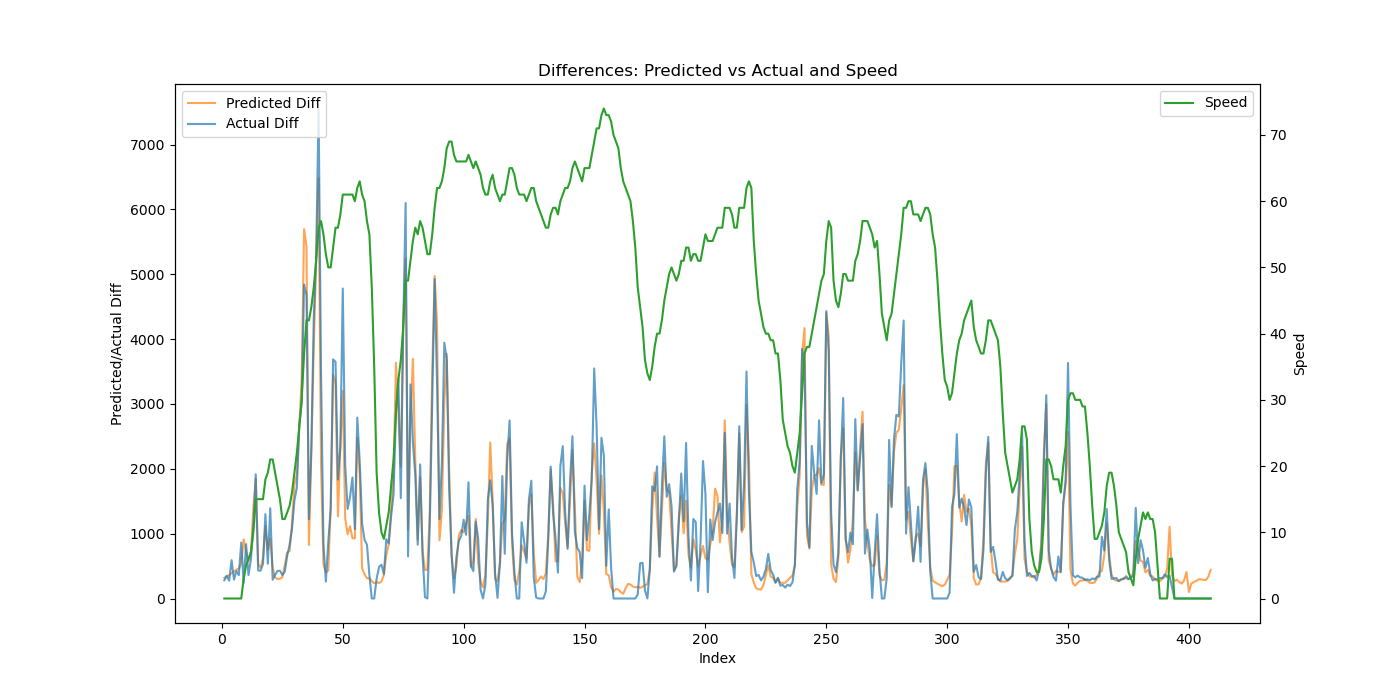

Data behind this chart, as committed beside it:
Speed, Actual, Predicted, Actual_Diff, Predicted_Diff
0, 281, 492, 281, 319.5
0, 629, 836.3, 348, 344.2
0, 903.7, 1194, 274.7, 357.7
0, 1494, 1584, 590.4, 390.3
0, 1785, 1999, 290.8, 414.7
0, 2207, 2443, 422.2, 444.4
0, 2567, 2903, 360, 459.9
0, 3430, 3444, 862.7, 540.6
3, 3674, 4355, 244.2, 911.2
5, 4512, 5083, 838.2, 728.3
6, 4874, 5657, 362.2, 573.5
7, 5474, 6357, 599.3, 699.9
10, 6594, 7733, 1120, 1376
15, 8509, 9583, 1915, 1850
15, 8941, 10111, 431.8, 527.9
15, 9370, 10587, 429.2, 476.5
15, 9905, 11206, 534.7, 618.3
18, 11205, 12322, 1300, 1116
19, 11741, 13073, 535.3, 750.4
21, 13133, 13997, 1392, 924.4
21, 13422, 14480, 289.4, 483.3
19, 13788, 14805, 366.2, 325
17, 14213, 15106, 424.2, 300.9
15, 14641, 15411, 428.4, 304.8
12, 15003, 15738, 362.2, 326.8
12, 15416, 16249, 412.6, 511.5
13, 16073, 16961, 657, 712
14, 16902, 17693, 829, 731.9
16, 17978, 18854, 1076, 1161
19, 19491, 20614, 1513, 1760
22, 21202, 22524, 1710, 1910
26, 23860, 25158, 2658, 2634
30, 26872, 28553, 3013, 3395
37, 31714, 34250, 4842, 5697
42, 36394, 39676, 4680, 5426
42, 37616, 40501, 1222, 825.3
44, 39955, 42757, 2340, 2256
47, 44279, 46625, 4323, 3868
51, 49567, 51906, 5289, 5282
56, 57124, 58389, 7557, 6483
57, 60618, 60473, 3494, 2084
55, 61463, 61004, 844.7, 530.9
52, 61724, 61408, 260.9, 404.2
50, 62594, 61839, 869.5, 431.2
50, 63975, 63243, 1381, 1403
53, 67663, 66697, 3689, 3455
56, 71313, 70015, 3649, 3318
56, 73147, 71283, 1834, 1267
58, 75492, 73627, 2345, 2344
61, 80272, 76826, 4780, 3200
61, 82327, 78062, 2055, 1236
61, 83709, 79054, 1381, 991.5
61, 85274, 80168, 1565, 1114
61, 87140, 81097, 1866, 929.3
60, 88210, 82024, 1070, 926.6
62, 91000, 84506, 2790, 2483
63, 93115, 86440, 2115, 1933
61, 94265, 86907, 1149, 467.1
60, 95168, 87277, 903.9, 370.8
57, 95999, 87590, 830.5, 312.1
... 349 more rows
